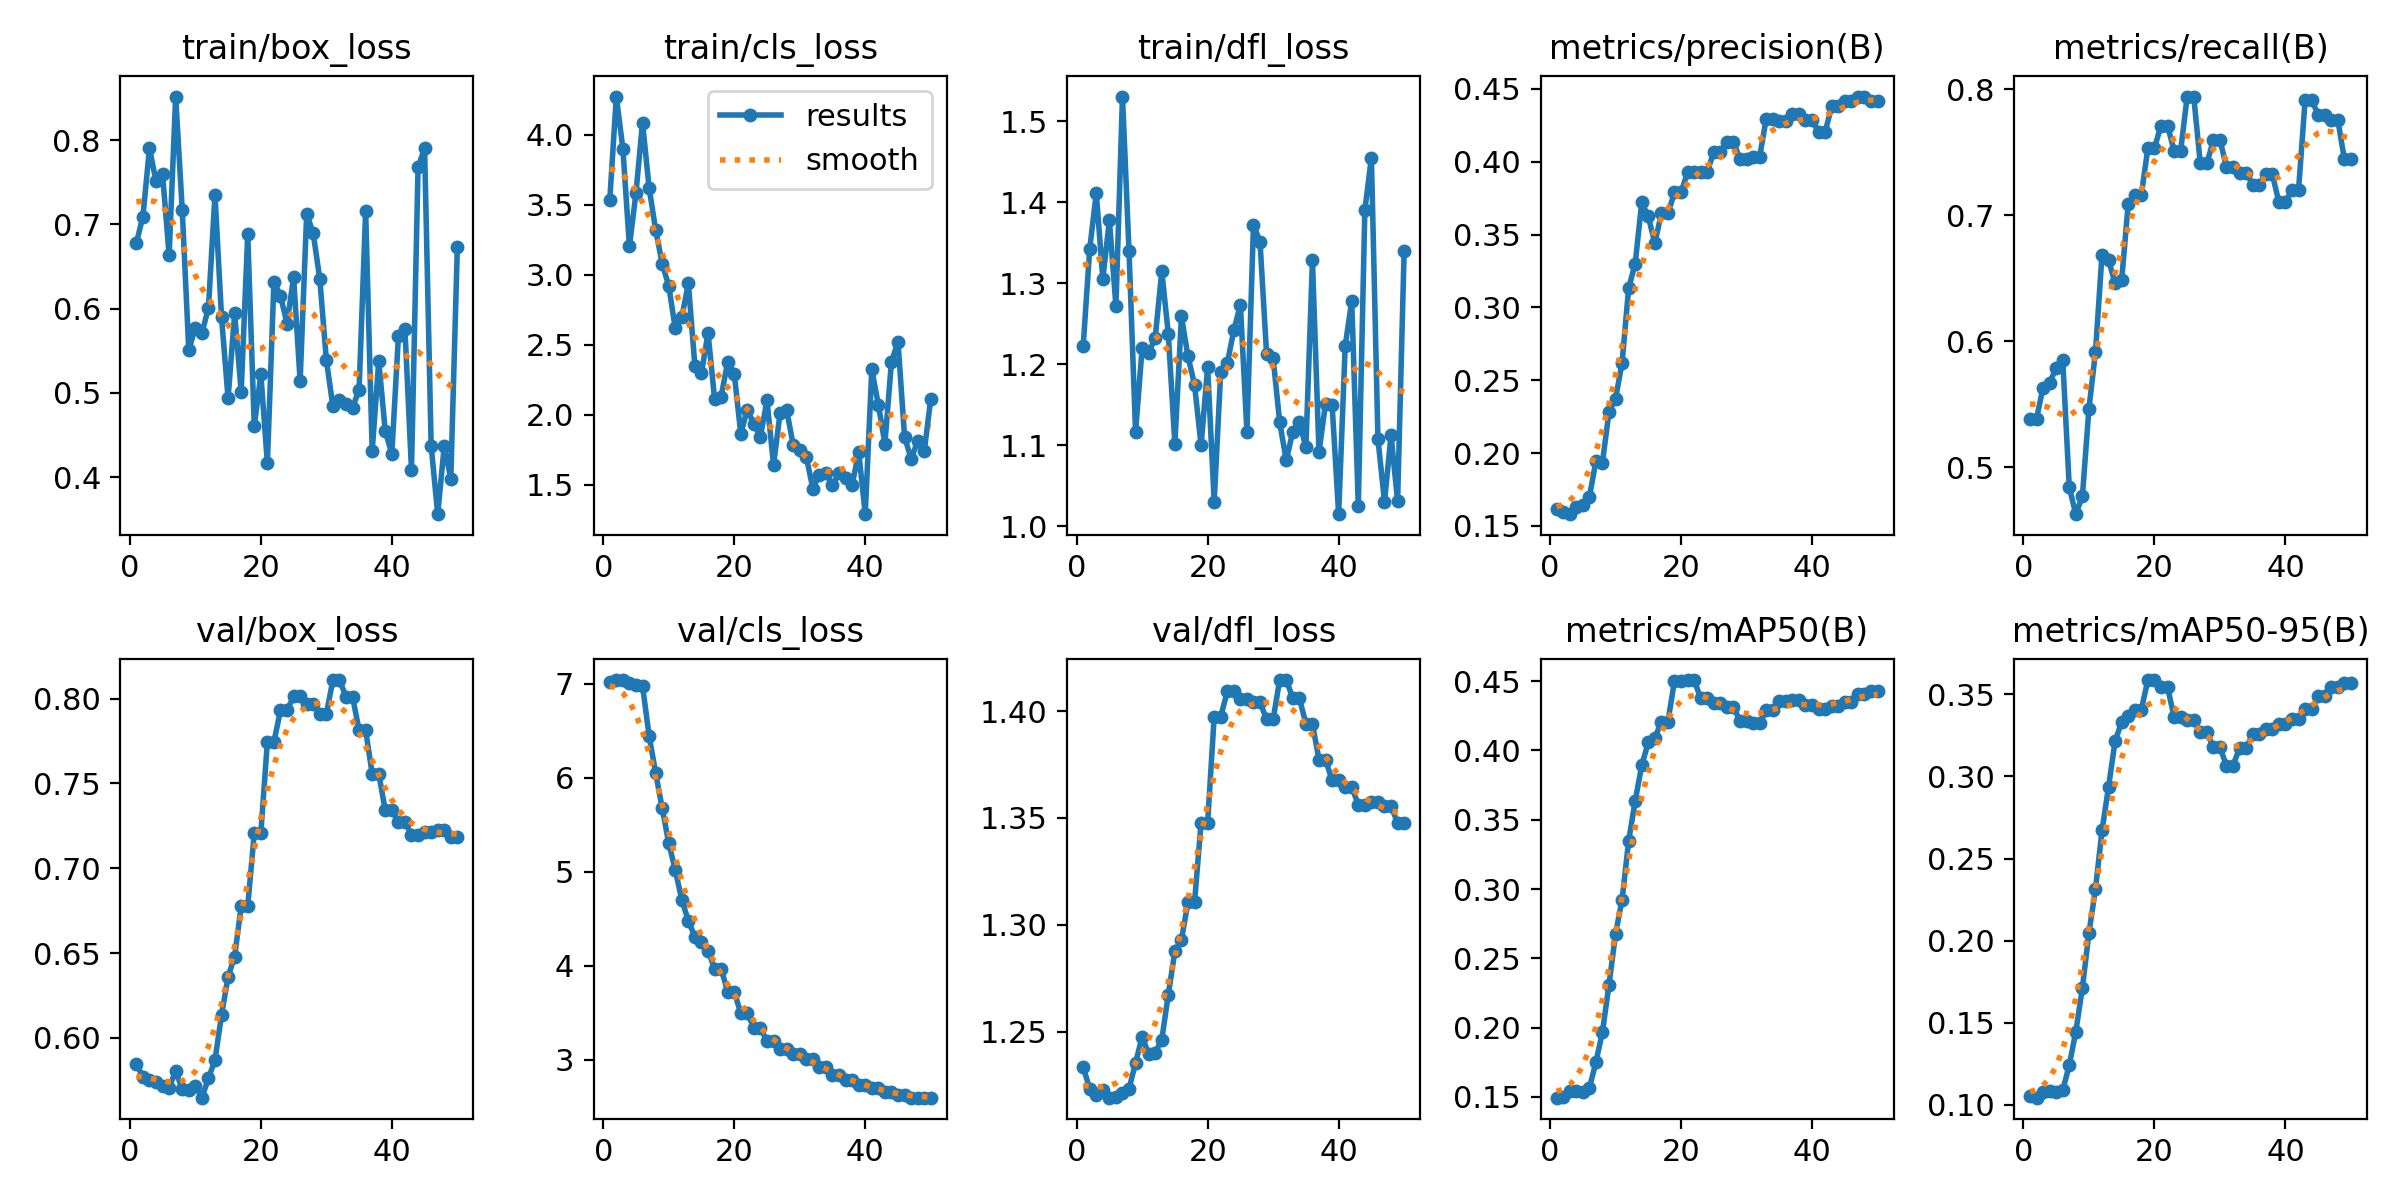

Source data for this figure (header and first rows):
epoch, time, train/box_loss, train/cls_loss, train/dfl_loss, metrics/precision(B), metrics/recall(B), metrics/mAP50(B), metrics/mAP50-95(B), val/box_loss, val/cls_loss, val/dfl_loss, lr/pg0, lr/pg1, lr/pg2
1, 7.502, 0.6779, 3.535, 1.222, 0.1619, 0.5378, 0.1494, 0.1051, 0.5845, 7.015, 1.233, 0, 0, 0
2, 8.958, 0.7094, 4.274, 1.342, 0.1596, 0.5386, 0.15, 0.1043, 0.5771, 7.037, 1.223, 1.63399e-05, 1.63399e-05, 1.63399e-05
3, 10.4, 0.7905, 3.902, 1.411, 0.1581, 0.5631, 0.1546, 0.1075, 0.5749, 7.037, 1.22, 3.20197e-05, 3.20197e-05, 3.20197e-05
4, 12.8, 0.751, 3.203, 1.305, 0.1628, 0.5666, 0.1543, 0.1081, 0.5743, 7.001, 1.223, 4.70394e-05, 4.70394e-05, 4.70394e-05
5, 14.2, 0.7594, 3.586, 1.377, 0.1642, 0.579, 0.1537, 0.1076, 0.5715, 6.989, 1.219, 6.13989e-05, 6.13989e-05, 6.13989e-05
6, 15.7, 0.6633, 4.088, 1.272, 0.1696, 0.5853, 0.1562, 0.1088, 0.5706, 6.977, 1.219, 7.50984e-05, 7.50984e-05, 7.50984e-05
7, 17.34, 0.8518, 3.624, 1.53, 0.1945, 0.484, 0.1749, 0.1241, 0.5805, 6.446, 1.221, 8.81376e-05, 8.81376e-05, 8.81376e-05
8, 19.08, 0.7177, 3.323, 1.339, 0.1935, 0.4627, 0.1968, 0.1446, 0.5698, 6.052, 1.223, 0.0001005, 0.0001005, 0.0001005
9, 20.75, 0.5507, 3.081, 1.116, 0.2283, 0.4768, 0.2308, 0.1712, 0.569, 5.676, 1.235, 0.0001122, 0.0001122, 0.0001122
10, 22.39, 0.5775, 2.922, 1.22, 0.2373, 0.5464, 0.2675, 0.2046, 0.5719, 5.305, 1.248, 0.0001233, 0.0001233, 0.0001233
11, 24.16, 0.5706, 2.618, 1.214, 0.2619, 0.5914, 0.2922, 0.2315, 0.5648, 5.019, 1.239, 0.0001337, 0.0001337, 0.0001337
12, 25.96, 0.6008, 2.698, 1.233, 0.3131, 0.6687, 0.3346, 0.2671, 0.5762, 4.7, 1.24, 0.0001434, 0.0001434, 0.0001434
13, 27.59, 0.735, 2.939, 1.315, 0.33, 0.6643, 0.3635, 0.2938, 0.5869, 4.478, 1.246, 0.0001525, 0.0001525, 0.0001525
14, 29.29, 0.59, 2.348, 1.237, 0.3721, 0.6458, 0.3892, 0.3217, 0.6135, 4.308, 1.267, 0.0001609, 0.0001609, 0.0001609
15, 30.93, 0.4935, 2.299, 1.102, 0.3624, 0.6484, 0.4058, 0.3331, 0.636, 4.25, 1.288, 0.0001687, 0.0001687, 0.0001687
16, 33.09, 0.5944, 2.587, 1.259, 0.3442, 0.7092, 0.4089, 0.3367, 0.648, 4.163, 1.293, 0.0001758, 0.0001758, 0.0001758
17, 34.74, 0.5012, 2.114, 1.21, 0.3645, 0.7162, 0.4208, 0.3407, 0.6776, 3.967, 1.311, 0.0001822, 0.0001822, 0.0001822
18, 36.52, 0.6881, 2.131, 1.175, 0.3645, 0.7162, 0.4208, 0.3407, 0.6776, 3.967, 1.311, 0.000188, 0.000188, 0.000188
19, 38.22, 0.4605, 2.379, 1.1, 0.3789, 0.7533, 0.4503, 0.3587, 0.7209, 3.727, 1.348, 0.0001931, 0.0001931, 0.0001931
20, 39.99, 0.5219, 2.295, 1.196, 0.3789, 0.7533, 0.4503, 0.3587, 0.7209, 3.727, 1.348, 0.0001976, 0.0001976, 0.0001976
21, 41.74, 0.4165, 1.866, 1.03, 0.3929, 0.7711, 0.4508, 0.3544, 0.7745, 3.495, 1.397, 0.0002014, 0.0002014, 0.0002014
22, 43.33, 0.6319, 2.039, 1.191, 0.3929, 0.7711, 0.4508, 0.3544, 0.7745, 3.495, 1.397, 0.0002045, 0.0002045, 0.0002045
23, 44.94, 0.6153, 1.935, 1.201, 0.393, 0.7511, 0.4376, 0.3362, 0.7932, 3.341, 1.409, 0.000207, 0.000207, 0.000207
24, 46.55, 0.5823, 1.845, 1.242, 0.393, 0.7511, 0.4376, 0.3362, 0.7932, 3.341, 1.409, 0.0002088, 0.0002088, 0.0002088
25, 48.63, 0.6374, 2.105, 1.273, 0.4068, 0.7941, 0.4345, 0.3342, 0.8013, 3.198, 1.406, 0.00021, 0.00021, 0.00021
26, 50.28, 0.5141, 1.644, 1.117, 0.4068, 0.7941, 0.4345, 0.3342, 0.8013, 3.198, 1.406, 0.0002105, 0.0002105, 0.0002105
27, 51.89, 0.7126, 2.013, 1.372, 0.4137, 0.741, 0.4316, 0.3269, 0.7966, 3.115, 1.404, 0.0002103, 0.0002103, 0.0002103
28, 53.68, 0.6893, 2.035, 1.351, 0.4137, 0.741, 0.4316, 0.3269, 0.7966, 3.115, 1.404, 0.0002095, 0.0002095, 0.0002095
29, 55.27, 0.6352, 1.787, 1.213, 0.4017, 0.7595, 0.4212, 0.3177, 0.7909, 3.062, 1.396, 0.000208, 0.000208, 0.000208
30, 56.91, 0.5393, 1.752, 1.207, 0.4017, 0.7595, 0.4212, 0.3177, 0.7909, 3.062, 1.396, 0.0002058, 0.0002058, 0.0002058
31, 58.52, 0.484, 1.702, 1.128, 0.4034, 0.7384, 0.4195, 0.3066, 0.811, 3.008, 1.415, 0.000203, 0.000203, 0.000203
32, 60.16, 0.4913, 1.475, 1.081, 0.4034, 0.7384, 0.4195, 0.3066, 0.811, 3.008, 1.415, 0.0001996, 0.0001996, 0.0001996
33, 61.82, 0.4864, 1.573, 1.117, 0.4295, 0.7338, 0.4291, 0.3175, 0.8013, 2.924, 1.406, 0.0001955, 0.0001955, 0.0001955
34, 63.49, 0.4824, 1.583, 1.129, 0.4295, 0.7338, 0.4291, 0.3175, 0.8013, 2.924, 1.406, 0.0001907, 0.0001907, 0.0001907
35, 65.49, 0.5037, 1.497, 1.097, 0.4282, 0.7243, 0.4354, 0.3258, 0.7813, 2.836, 1.394, 0.0001852, 0.0001852, 0.0001852
36, 67.48, 0.7158, 1.589, 1.328, 0.4282, 0.7243, 0.4354, 0.3258, 0.7813, 2.836, 1.394, 0.0001791, 0.0001791, 0.0001791
37, 69.55, 0.4311, 1.548, 1.092, 0.4327, 0.7325, 0.4362, 0.3291, 0.7558, 2.783, 1.377, 0.0001724, 0.0001724, 0.0001724
38, 71.5, 0.5377, 1.499, 1.151, 0.4327, 0.7325, 0.4362, 0.3291, 0.7558, 2.783, 1.377, 0.0001649, 0.0001649, 0.0001649
39, 73.47, 0.4541, 1.736, 1.15, 0.429, 0.7102, 0.433, 0.3322, 0.7341, 2.738, 1.368, 0.0001568, 0.0001568, 0.0001568
40, 75.51, 0.4279, 1.292, 1.015, 0.429, 0.7102, 0.433, 0.3322, 0.7341, 2.738, 1.368, 0.0001481, 0.0001481, 0.0001481
41, 79.88, 0.567, 2.325, 1.222, 0.4205, 0.7201, 0.4299, 0.3347, 0.7275, 2.7, 1.364, 0.0001387, 0.0001387, 0.0001387
42, 81.47, 0.5758, 2.074, 1.278, 0.4205, 0.7201, 0.4299, 0.3347, 0.7275, 2.7, 1.364, 0.0001286, 0.0001286, 0.0001286
43, 83.21, 0.4085, 1.796, 1.025, 0.438, 0.7911, 0.4322, 0.3409, 0.7199, 2.655, 1.356, 0.0001179, 0.0001179, 0.0001179
44, 84.81, 0.7681, 2.379, 1.39, 0.438, 0.7911, 0.4322, 0.3409, 0.7199, 2.655, 1.356, 0.0001065, 0.0001065, 0.0001065
45, 86.49, 0.7904, 2.524, 1.455, 0.4419, 0.7799, 0.4348, 0.3488, 0.7212, 2.623, 1.358, 9.44722e-05, 9.44722e-05, 9.44722e-05
46, 88.84, 0.4374, 1.846, 1.108, 0.4419, 0.7799, 0.4348, 0.3488, 0.7212, 2.623, 1.358, 8.17663e-05, 8.17663e-05, 8.17663e-05
47, 90.44, 0.3559, 1.686, 1.03, 0.4448, 0.7754, 0.4406, 0.3544, 0.7227, 2.599, 1.355, 6.84003e-05, 6.84003e-05, 6.84003e-05
48, 92, 0.437, 1.813, 1.112, 0.4448, 0.7754, 0.4406, 0.3544, 0.7227, 2.599, 1.355, 5.43742e-05, 5.43742e-05, 5.43742e-05
49, 93.62, 0.398, 1.74, 1.031, 0.442, 0.7443, 0.4427, 0.3567, 0.7182, 2.601, 1.348, 3.96879e-05, 3.96879e-05, 3.96879e-05
50, 95.49, 0.6735, 2.114, 1.34, 0.442, 0.7443, 0.4427, 0.3567, 0.7182, 2.601, 1.348, 2.43415e-05, 2.43415e-05, 2.43415e-05
